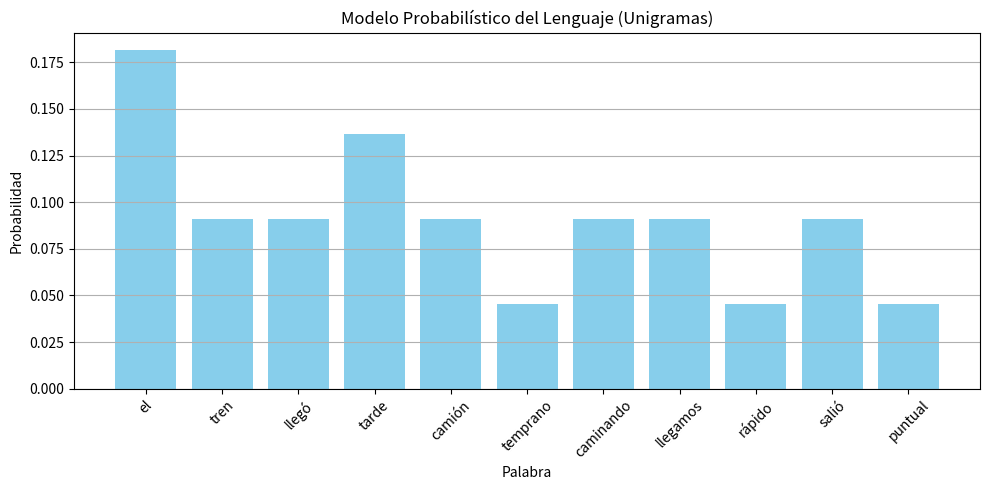

Write the Python code that produced this figure.
# [redacted]
# Tema: Modelo Probabilístico del Lenguaje - Corpus

# En procesamiento de lenguaje natural, un modelo probabilístico de lenguaje
# asigna probabilidades a secuencias de palabras basándose en un corpus de texto.

# Simularemos un pequeño corpus y construiremos un modelo de probabilidad unigramas (palabra por palabra).
import matplotlib.pyplot as plt
from collections import Counter

# Simulamos un corpus simple
corpus = [
    "el tren llegó tarde",
    "el camión llegó temprano",
    "caminando llegamos rápido",
    "el tren salió puntual",
    "el camión salió tarde",
    "caminando llegamos tarde"
]

# Construimos la lista de todas las palabras
palabras = " ".join(corpus).split()

# Contamos las palabras
conteo = Counter(palabras)
total_palabras = sum(conteo.values())

# Calculamos la probabilidad de cada palabra
modelo_unigrama = {palabra: conteo[palabra] / total_palabras for palabra in conteo}

# Mostrar resultados
print("Modelo Probabilístico de Lenguaje (Unigramas):")
for palabra, prob in modelo_unigrama.items():
    print(f"P({palabra}) = {prob:.4f}")
# Graficar las probabilidades
palabras = list(modelo_unigrama.keys())
probabilidades = list(modelo_unigrama.values())

plt.figure(figsize=(10, 5))
plt.bar(palabras, probabilidades, color='skyblue')
plt.title('Modelo Probabilístico del Lenguaje (Unigramas)')
plt.xlabel('Palabra')
plt.ylabel('Probabilidad')
plt.xticks(rotation=45)
plt.grid(axis='y')
plt.tight_layout()
plt.show()